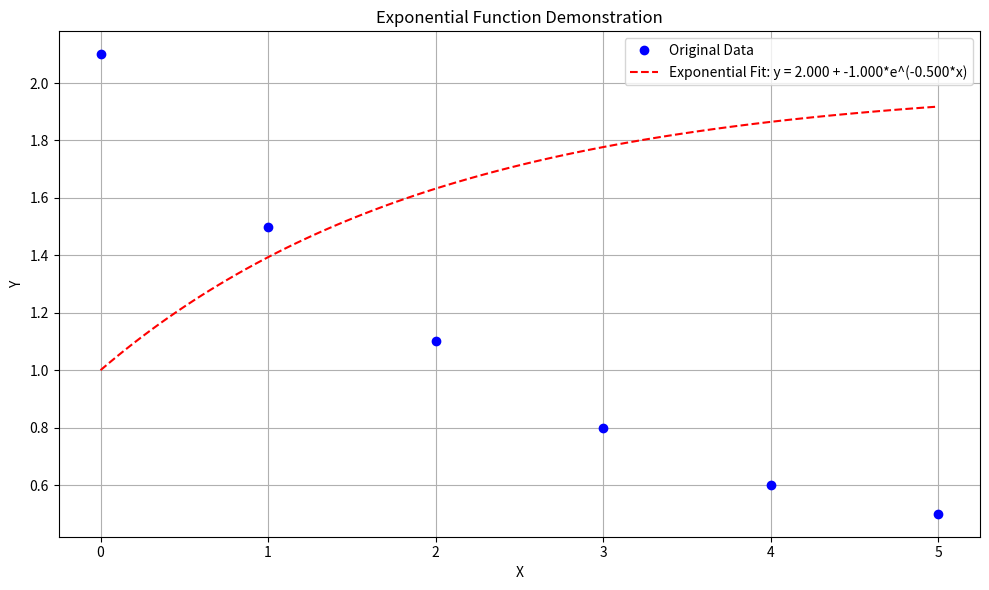

Source code (Python):
import numpy as np
import matplotlib.pyplot as plt

class ExponentialFunctionPlotter:
    def __init__(self, x_data, y_data, params=None):
        """
        初始化绘图类
        :param x_data: x 值列表
        :param y_data: y 值列表
        :param params: 可选，三元组参数 (a, b, c)
        """
        self.x_data = np.array(x_data)
        self.y_data = np.array(y_data)
        self.params = params
        self.fig, self.ax = plt.subplots(figsize=(10, 6))
        
    @staticmethod
    def exponential_func(x, a, b, c):
        """指数函数定义: a + b * e^(c * x)"""
        return a + b * np.exp(c * x)
    
    def plot_data(self, point_style='bo', label='Data'):
        """绘制原始数据点"""
        self.ax.plot(self.x_data, self.y_data, point_style, label=label)
        self.ax.set_xlabel('X')
        self.ax.set_ylabel('Y')
        self.ax.grid(True)
        
    def plot_function(self, params=None, line_style='b-', label='Fit', num_points=100):
        """
        绘制指数函数曲线
        :param params: 三元组 (a, b, c)，如果为None则使用self.params
        :param line_style: 线条样式
        :param label: 图例标签
        :param num_points: 生成曲线的点数
        """
        if params is None:
            params = self.params
        if params is None:
            raise ValueError("未提供函数参数")
            
        a, b, c = params
        # 生成平滑曲线的x值
        x_min, x_max = min(self.x_data), max(self.x_data)
        x_smooth = np.linspace(x_min, x_max, num_points)
        y_smooth = self.exponential_func(x_smooth, a, b, c)
        
        self.ax.plot(x_smooth, y_smooth, line_style, label=f'{label}: y = {a:.3f} + {b:.3f}*e^({c:.3f}*x)')
        
    def show(self, title='Exponential Function Fit'):
        """显示图形"""
        self.ax.set_title(title)
        self.ax.legend()
        plt.tight_layout()
        plt.show()
        
    def save(self, filename='exponential_fit.png', dpi=300):
        """保存图形"""
        self.fig.savefig(filename, dpi=dpi)
        print(f"图形已保存为 {filename}")


# 使用示例
if __name__ == "__main__":
    # 示例数据
    x = [0, 1, 2, 3, 4, 5]
    y = [2.1, 1.5, 1.1, 0.8, 0.6, 0.5]
    
    # 示例参数 (a, b, c)
    params = (2.0, -1.0, -0.5)
    
    # 创建绘图对象
    plotter = ExponentialFunctionPlotter(x, y, params)
    
    # 绘制数据点
    plotter.plot_data(point_style='bo', label='Original Data')
    
    # 绘制拟合曲线
    plotter.plot_function(params=params, line_style='r--', label='Exponential Fit')
    
    # 显示图形
    plotter.show(title='Exponential Function Demonstration')
    
    # 保存图形（可选）
    # plotter.save('my_fit.png')